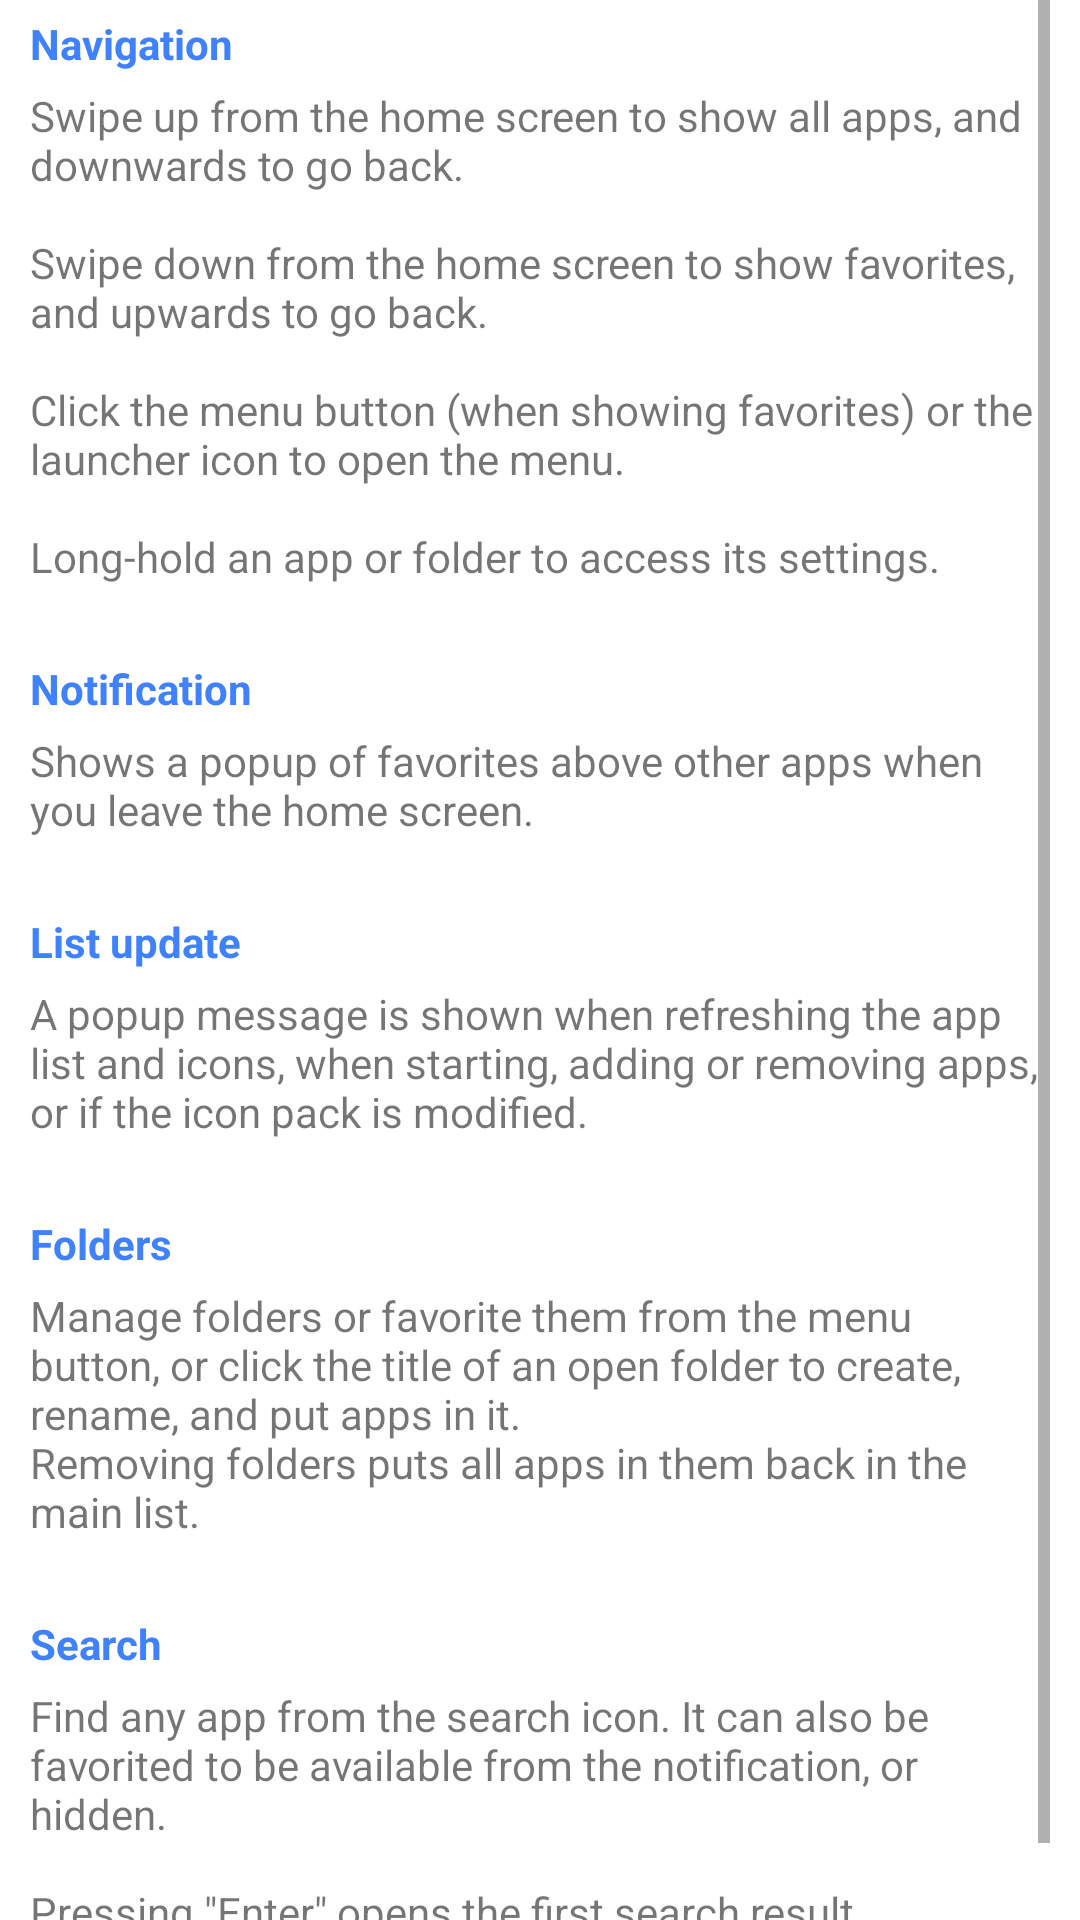

Write the Android layout XML for this screen, with the resource values it uses.
<!-- AndroidManifest.xml: application theme AppThemeTransparent -->
<!-- res/layout/dialog_help.xml -->
<?xml version="1.0" encoding="utf-8"?>
<ScrollView
    xmlns:android="http://schemas.android.com/apk/res/android"
    android:layout_width="match_parent"
    android:layout_height="match_parent"
    android:paddingHorizontal="@dimen/spacing_normal">

    <LinearLayout
        android:layout_width="match_parent"
        android:layout_height="wrap_content"
        android:orientation="vertical">

        <TextView
            android:text="@string/help_navigation_title"
            style="@style/Help_SectionTitle"/>

        <TextView
            android:layout_width="match_parent"
            android:layout_height="wrap_content"
            android:layout_marginBottom="@dimen/spacing_large"
            android:text="@string/help_navigation"/>

        <TextView
            android:text="@string/help_notification_title"
            style="@style/Help_SectionTitle"/>

        <TextView
            android:layout_width="match_parent"
            android:layout_height="wrap_content"
            android:layout_marginBottom="@dimen/spacing_large"
            android:text="@string/help_notification"/>

        <TextView
            android:text="@string/help_list_update_title"
            style="@style/Help_SectionTitle"/>

        <TextView
            android:layout_width="match_parent"
            android:layout_height="wrap_content"
            android:layout_marginBottom="@dimen/spacing_large"
            android:text="@string/help_list_update"/>

        <TextView
            android:text="@string/help_folders_title"
            style="@style/Help_SectionTitle"/>

        <TextView
            android:layout_width="match_parent"
            android:layout_height="wrap_content"
            android:layout_marginBottom="@dimen/spacing_large"
            android:text="@string/help_folders"/>

        <TextView
            android:text="@string/help_search_title"
            style="@style/Help_SectionTitle"/>

        <TextView
            android:layout_width="match_parent"
            android:layout_height="wrap_content"
            android:layout_marginBottom="@dimen/spacing_large"
            android:text="@string/help_search"/>

    </LinearLayout>

</ScrollView>
<!-- resources referenced by this layout -->
<resources>
  <dimen name="spacing_large">20dp</dimen>
  <dimen name="spacing_normal">10dp</dimen>
  <string name="help_folders">Manage folders or favorite them from the menu button, or click the title of an open folder to create, rename, and put apps in it.\nRemoving folders puts all apps in them back in the main list.</string>
  <string name="help_folders_title">Folders</string>
  <string name="help_list_update">A popup message is shown when refreshing the app list and icons, when starting, adding or removing apps, or if the icon pack is modified.</string>
  <string name="help_list_update_title">List update</string>
  <string name="help_navigation">Swipe up from the home screen to show all apps, and downwards to go back.\n\nSwipe down from the home screen to show favorites, and upwards to go back.\n\nClick the menu button (when showing favorites) or the launcher icon to open the menu.\n\nLong-hold an app or folder to access its settings.</string>
  <string name="help_navigation_title">Navigation</string>
  <string name="help_notification">Shows a popup of favorites above other apps when you leave the home screen.</string>
  <string name="help_notification_title">Notification</string>
  <string name="help_search">Find any app from the search icon. It can also be favorited to be available from the notification, or hidden.\n\nPressing \"Enter\" opens the first search result.</string>
  <string name="help_search_title">Search</string>
  <style name="Help_SectionTitle">
          <item name="android:layout_width">match_parent</item>
          <item name="android:layout_height">wrap_content</item>
          <item name="android:paddingTop">@dimen/spacing_small</item>
          <item name="android:paddingBottom">@dimen/spacing_small</item>
          <item name="android:textStyle">bold</item>
          <item name="android:textColor">@color/for_help_titles</item>
      </style>
  <style name="AppThemeTransparent" parent="AppTheme">
  
          
          <item name="windowNoTitle">true</item>
  
          
          <item name="android:windowShowWallpaper">true</item>
          <item name="android:windowBackground">@color/transparent</item>
  
          
          <item name="android:statusBarColor">@color/for_overlay</item>
          <item name="android:navigationBarColor">@color/transparent</item>
          <item name="android:enforceNavigationBarContrast" tools:targetApi="q">false</item>
  
      </style>
  <dimen name="spacing_small">5dp</dimen>
  <color name="for_help_titles">@color/blue_happy_launcher</color>
  <style name="AppTheme" parent="Theme.AppCompat.DayNight.DarkActionBar">
  
          
          <item name="colorPrimary">@color/for_action_bar</item>
          <item name="colorPrimaryDark">@color/for_system_bars</item>
          <item name="colorAccent">@color/for_buttons_and_controls</item>
  
          
          <item name="android:windowLayoutInDisplayCutoutMode" tools:targetApi="o_mr1">shortEdges</item>
  
      </style>
  <color name="transparent">#00000000</color>
  <color name="for_overlay">@color/translucent_gray</color>
  <color name="blue_happy_launcher">#4081FF</color>
  <color name="for_action_bar">@color/blue_violet</color>
  <color name="for_system_bars">@color/blue_marine</color>
  <color name="for_buttons_and_controls">@color/blue_happy_launcher</color>
  <color name="translucent_gray">#66000000</color>
  <color name="blue_violet">#3F51B5</color>
  <color name="blue_marine">#303F9F</color>
</resources>
